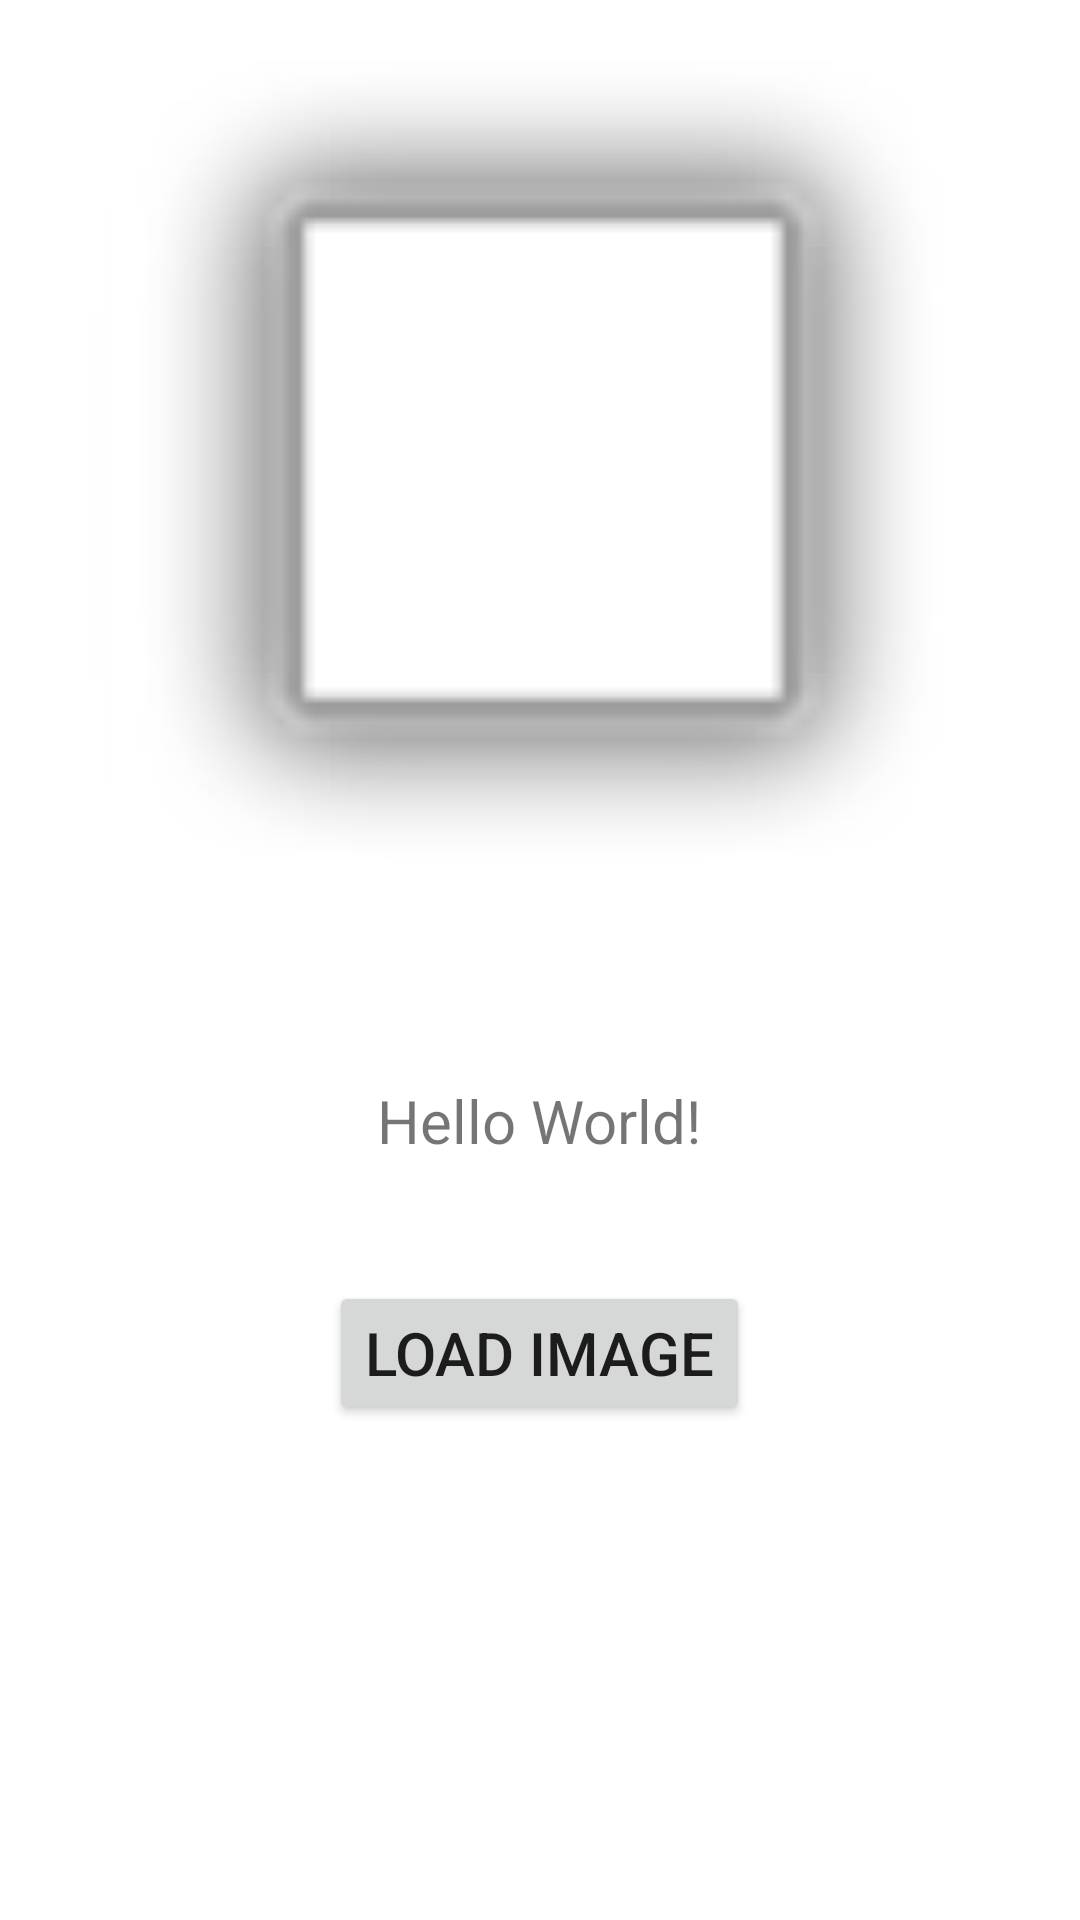

Layout XML and referenced resources for this Android screen:
<!-- AndroidManifest.xml: application theme Theme.Lab1_AndroidNetworking -->
<!-- res/layout/activity_main.xml -->
<?xml version="1.0" encoding="utf-8"?>
<LinearLayout xmlns:android="http://schemas.android.com/apk/res/android"
    xmlns:app="http://schemas.android.com/apk/res-auto"
    xmlns:tools="http://schemas.android.com/tools"
    android:layout_width="match_parent"
    android:layout_height="match_parent"
    android:orientation="vertical"
    tools:context=".MainActivity">

    <ImageView
        android:id="@+id/imgdowload"
        android:layout_width="300dp"
        android:layout_height="300dp"
        android:layout_gravity="center"
        android:src="@android:drawable/alert_light_frame"
        android:layout_margin="20dp"/>

    <TextView
        android:id="@+id/tvmessage"
        android:layout_width="wrap_content"
        android:layout_height="wrap_content"
        android:text="Hello World!"
        android:textSize="20dp"
        android:layout_gravity="center"
        android:layout_margin="20dp"
        />

    <Button
        android:id="@+id/btnloadimage"
        android:layout_width="wrap_content"
        android:layout_height="wrap_content"
        android:text="Load Image"
        android:textSize="20dp"
        android:layout_margin="20dp"
        android:layout_gravity="center"/>

</LinearLayout>
<!-- resources referenced by this layout -->
<resources>
  <style name="Theme.Lab1_AndroidNetworking" parent="Theme.MaterialComponents.DayNight.DarkActionBar">
          
          <item name="colorPrimary">@color/purple_500</item>
          <item name="colorPrimaryVariant">@color/purple_700</item>
          <item name="colorOnPrimary">@color/white</item>
          
          <item name="colorSecondary">@color/teal_200</item>
          <item name="colorSecondaryVariant">@color/teal_700</item>
          <item name="colorOnSecondary">@color/black</item>
          
          <item name="android:statusBarColor">?attr/colorPrimaryVariant</item>
          
      </style>
  <!-- not gathered from this repository: default colours our renderer supplied (Android Studio template values) -->
  <color name="purple_500">#FF6200EE</color>
  <color name="purple_700">#FF3700B3</color>
  <color name="teal_200">#FF03DAC5</color>
  <color name="teal_700">#FF018786</color>
  <color name="black">#FF000000</color>
  <color name="white">#FFFFFFFF</color>
</resources>
